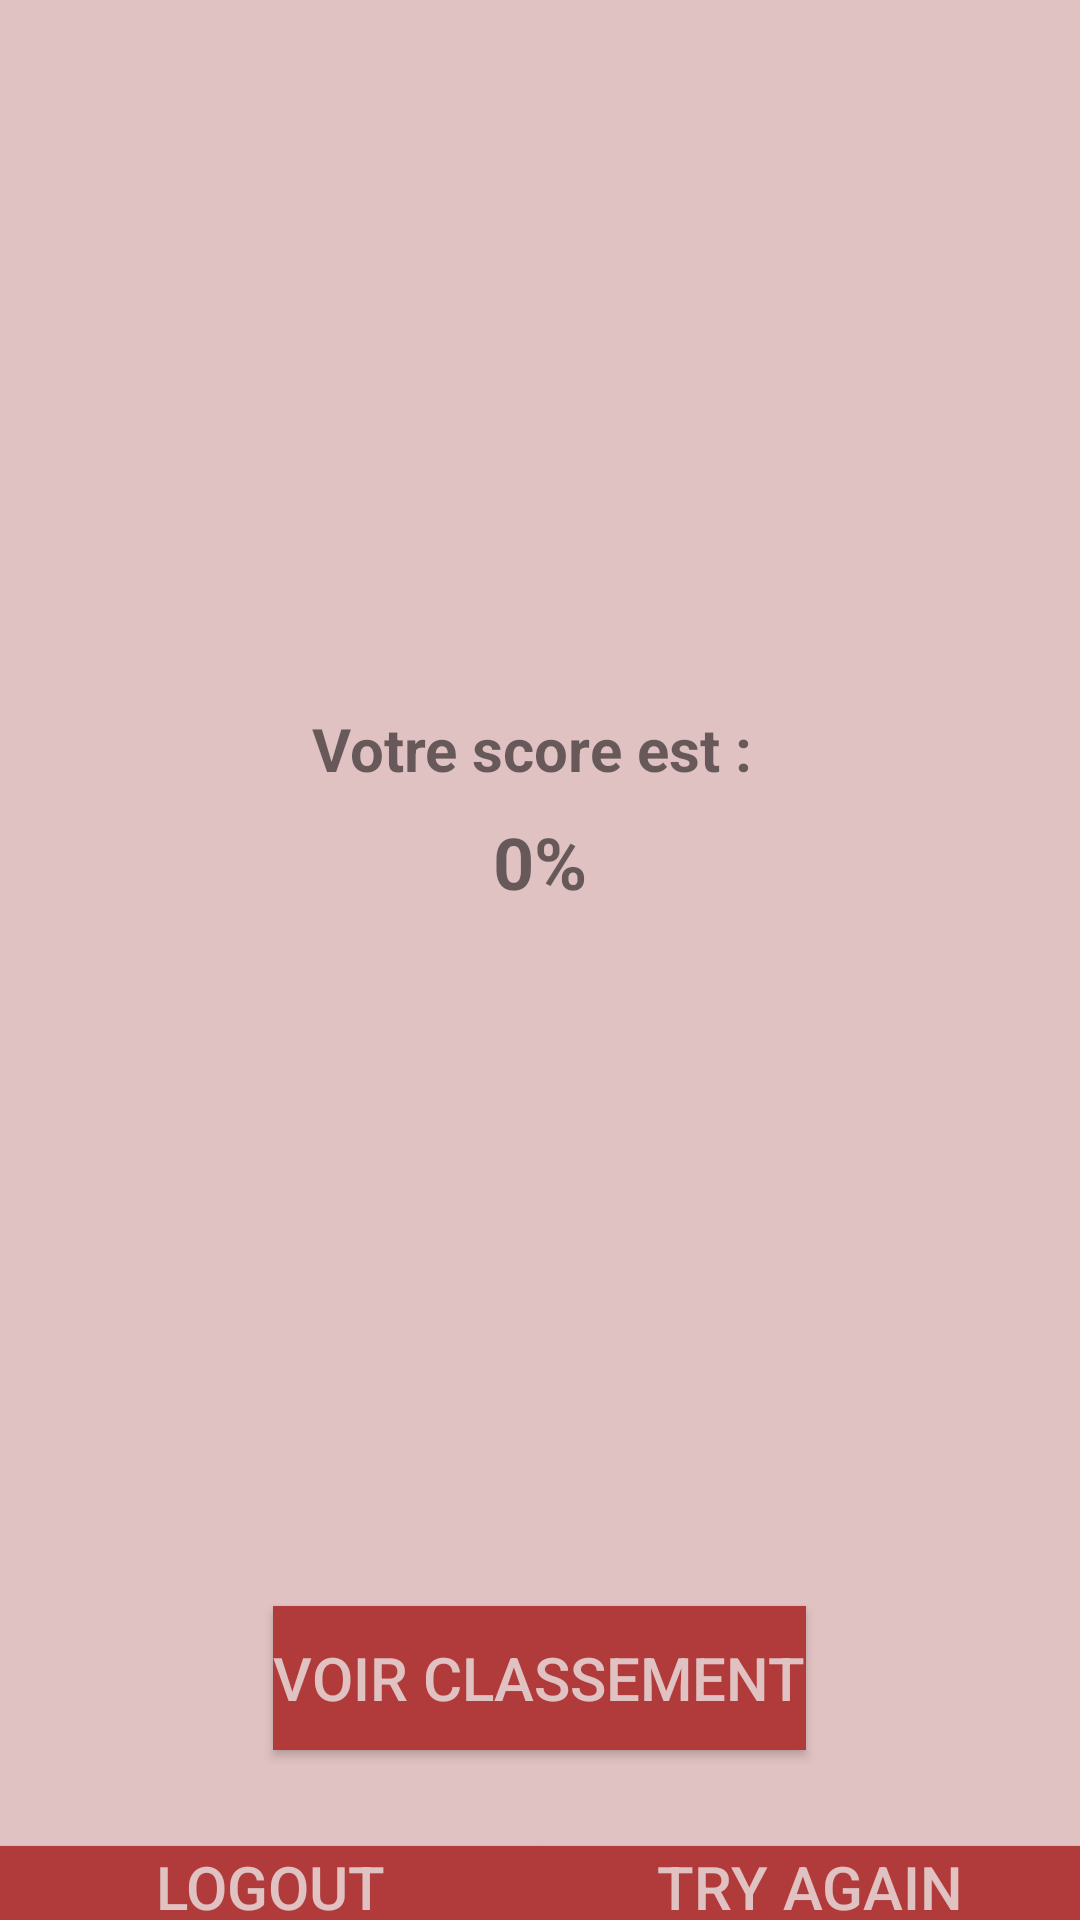

Produce the Android XML layout that renders to this screen, including the resource entries it uses.
<!-- AndroidManifest.xml: application theme Theme.Culture_Quizz -->
<!-- res/layout/activity_score.xml -->
<?xml version="1.0" encoding="utf-8"?>
<LinearLayout xmlns:android="http://schemas.android.com/apk/res/android"
    xmlns:app="http://schemas.android.com/apk/res-auto"
    xmlns:tools="http://schemas.android.com/tools"
    android:id="@+id/main"
    android:layout_width="match_parent"
    android:layout_height="match_parent"
    android:orientation="vertical"
    tools:context=".Score"
    android:background="@color/Pink">

    <ImageView
        android:id="@+id/imageView"
        android:layout_width="200dp"
        android:layout_height="200dp"
        android:layout_gravity="center"
        android:layout_marginTop="20dp"
        app:srcCompat="@drawable/logo"  />

    <TextView
        android:id="@+id/textViewScore"
        android:layout_width="wrap_content"
        android:layout_height="wrap_content"
        android:text="Votre score est : "
        android:textSize="20sp"
        android:textStyle="bold"
        android:layout_gravity="center_horizontal"
        android:layout_marginTop="16dp"/>

    <TextView
        android:id="@+id/textViewPercentage"
        android:layout_width="wrap_content"
        android:layout_height="wrap_content"
        android:text="0%"
        android:textSize="24sp"
        android:textStyle="bold"
        android:layout_gravity="center_horizontal"
        android:layout_marginTop="8dp"/>


    <ProgressBar

        android:id="@+id/pb"
        style="?android:attr/progressBarStyleHorizontal"
        android:layout_width="200dp"
        android:layout_height="200dp"
        android:layout_centerInParent="true"
        android:layout_gravity="center"
        android:progressDrawable="@drawable/circular_progress_bar"/>



    <Button
        android:id="@+id/buttonViewRanking"
        android:layout_width="wrap_content"
        android:layout_height="wrap_content"
        android:text="Voir Classement"
        android:layout_gravity="center_horizontal"
        android:layout_marginTop="32dp"
        android:textColor="@color/Pink"
        android:background="@color/colorPrimary"
        android:textSize="20dp"/>



    <LinearLayout
        android:layout_width="match_parent"
        android:layout_height="wrap_content"
        android:orientation="horizontal"
        android:gravity="center_horizontal"
        android:layout_gravity="bottom">

        <Button
            android:id="@+id/buttonLogout"
            android:layout_width="0dp"
            android:layout_height="wrap_content"
            android:layout_weight="1"
            android:text="Logout"
            android:textColor="@color/Pink"
            android:background="@color/colorPrimary"
            android:textSize="20dp"
            android:layout_marginTop="32dp"/>

        <Button
            android:id="@+id/buttonTry"
            android:layout_width="0dp"
            android:layout_height="wrap_content"
            android:layout_weight="1"
            android:text="Try again"
            android:textColor="@color/Pink"
            android:background="@color/colorPrimary"
            android:textSize="20dp"
            android:layout_marginTop="32dp"/>
    </LinearLayout>


</LinearLayout>
<!-- resources referenced by this layout -->
<resources>
  <color name="Pink">#E1C2C2</color>
  <color name="colorPrimary">#B13A3A</color>
  <!-- drawable circular_progress_bar (drawable) -->
  <rotate xmlns:android="http://schemas.android.com/apk/res/android"
      android:fromDegrees="270"
      android:toDegrees="-90">
  
      <shape
          android:innerRadiusRatio="3"
          android:shape="ring"
          android:thicknessRatio="20.0">
  
          <gradient
              android:angle="0"
              android:endColor="#FF4081"
              android:startColor="#3F51B5"
              android:type="sweep"
              android:useLevel="false" />
  
      </shape>
  </rotate>
  <style name="Theme.Culture_Quizz" parent="Base.Theme.Culture_Quizz" />
  <style name="Base.Theme.Culture_Quizz" parent="Theme.AppCompat.Light.DarkActionBar">
        <item name="colorPrimary">@color/colorPrimary</item>
          <item name="colorAccent">@color/colorAccent</item>
          <item name="colorPrimaryDark">@color/colorPrimaryDark</item>
      </style>
  <color name="colorAccent">#A59F9F</color>
  <color name="colorPrimaryDark">#FF000000</color>
</resources>
